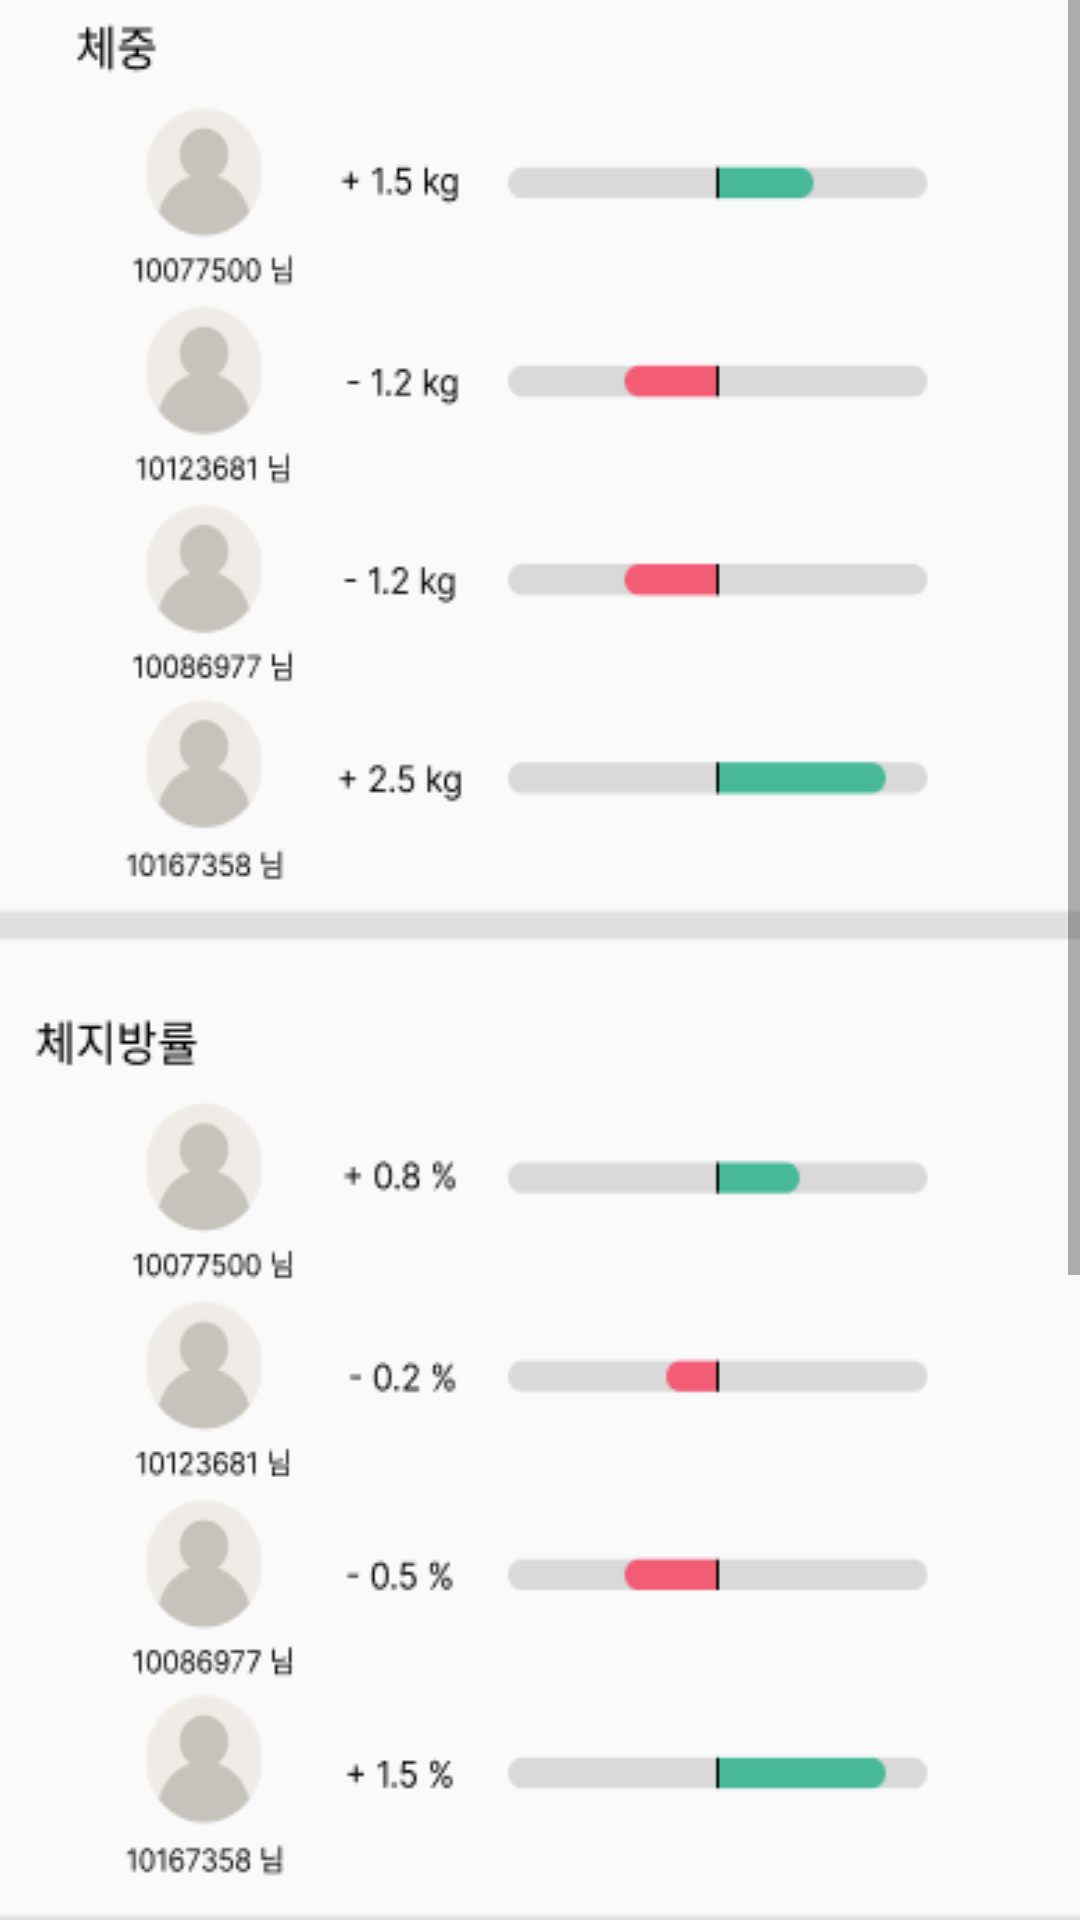

Android layout source for this screen:
<!-- AndroidManifest.xml: application theme Theme.AppCompat.DayNight.NoActionBar -->
<!-- res/layout/fragment_detail_bodydata.xml -->
<?xml version="1.0" encoding="utf-8"?>
<LinearLayout xmlns:android="http://schemas.android.com/apk/res/android"
    android:orientation="vertical"
    android:layout_width="match_parent"
    android:layout_height="match_parent"
    android:gravity="center">

    <ScrollView
        android:layout_width="match_parent"
        android:layout_height="wrap_content">

        <ImageView
            android:layout_width="match_parent"
            android:layout_height="wrap_content"
            android:src="@drawable/img_rank_data"
            android:scaleType="fitXY"/>
    </ScrollView>


</LinearLayout>
<!-- resources referenced by this layout -->
<resources>
  <!-- drawable img_rank_data: png bitmap (drawable, 34374 bytes) -->
</resources>
